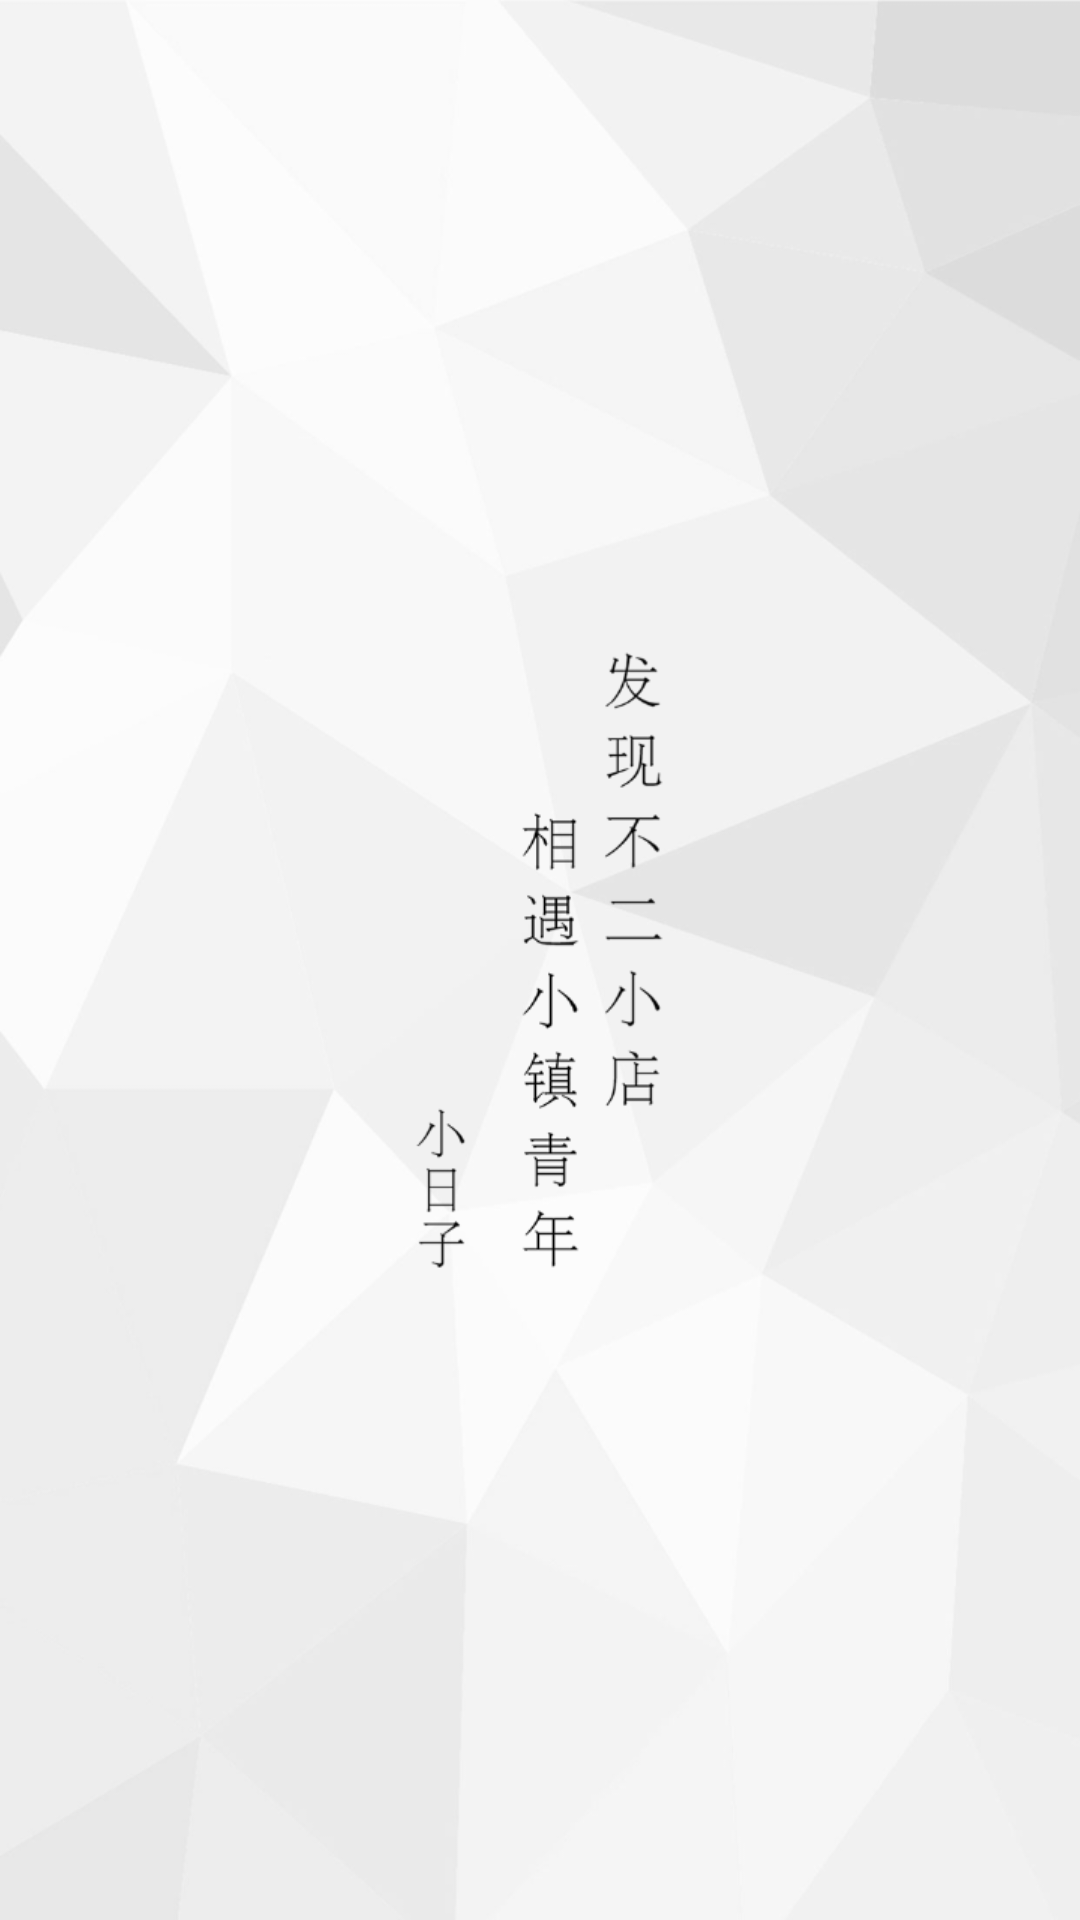

Layout XML and referenced resources for this Android screen:
<!-- AndroidManifest.xml: activity theme AppTheme -->
<!-- res/layout/activity_splash.xml -->
<?xml version="1.0" encoding="utf-8"?>
<RelativeLayout xmlns:android="http://schemas.android.com/apk/res/android"
    android:orientation="vertical" android:layout_width="match_parent"
    android:background="@mipmap/initbeijing"
    android:layout_height="match_parent">

    <ImageView
        android:layout_centerInParent="true"
        android:src="@mipmap/newbgup"
        android:layout_width="wrap_content"
        android:layout_height="wrap_content" />

</RelativeLayout>
<!-- resources referenced by this layout -->
<resources>
  <!-- mipmap initbeijing: png bitmap (mipmap-xhdpi, 50587 bytes) -->
  <!-- mipmap newbgup: png bitmap (mipmap-xhdpi, 7842 bytes) -->
  <style name="AppTheme" parent="Theme.AppCompat.Light.NoActionBar">
          
          <item name="colorPrimary">@color/colorPrimary</item>
          <item name="colorPrimaryDark">@color/colorPrimaryDark</item>
          <item name="colorAccent">@color/colorAccent</item>
      </style>
  <color name="colorPrimary">#318fff</color>
  <color name="colorPrimaryDark">#318fff</color>
  <color name="colorAccent">#318fff</color>
</resources>
